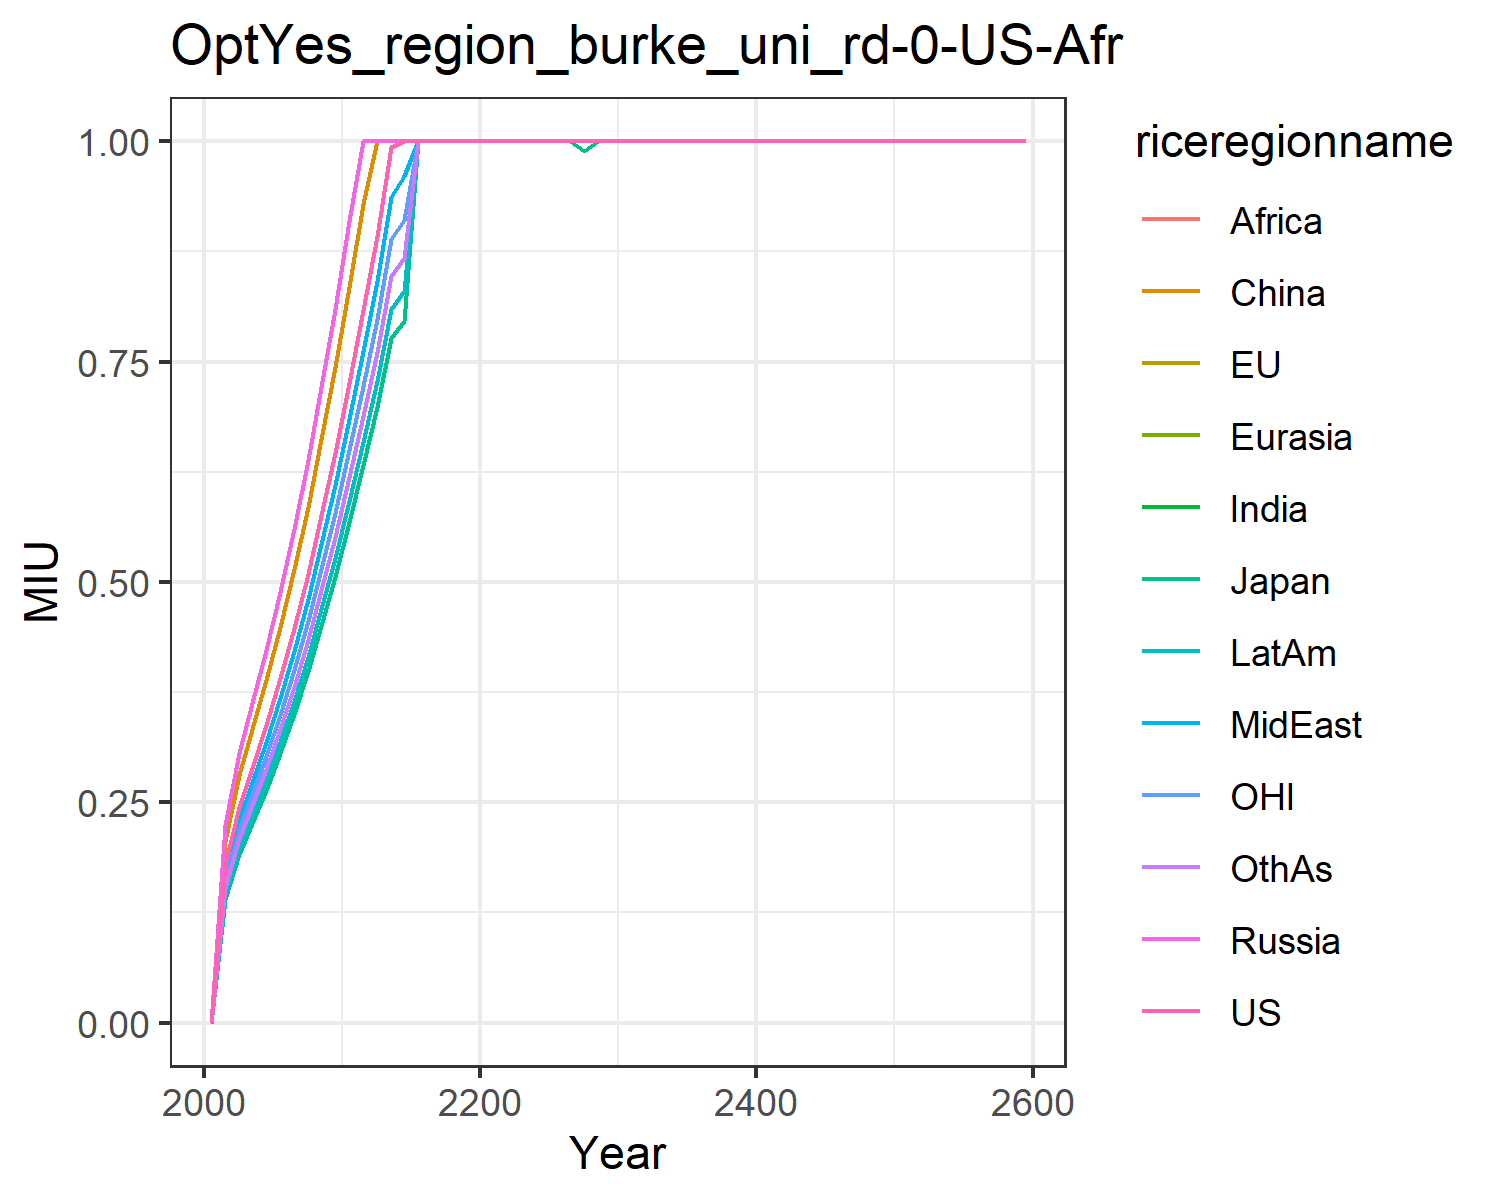

The table this chart was drawn from, first rows:
0.0, 0.0, 0.0, 0.0, 0.0, 0.0, 0.0, 0.0, 0.0, 0.0, 0.0, 0.0
0.1789, 0.14, 0.14, 0.2241, 0.2241, 0.2057, 0.16, 0.1687, 0.16, 0.1459, 0.16, 0.1525
0.2442, 0.1911, 0.1911, 0.3059, 0.3059, 0.2808, 0.2185, 0.2303, 0.2185, 0.1991, 0.2185, 0.2081
0.2894, 0.2264, 0.2264, 0.3625, 0.3625, 0.3327, 0.2588, 0.2729, 0.2588, 0.2359, 0.2588, 0.2466
0.3378, 0.2642, 0.2642, 0.4231, 0.4231, 0.3884, 0.3021, 0.3186, 0.3021, 0.2753, 0.3021, 0.2879
0.3905, 0.3055, 0.3055, 0.4891, 0.4891, 0.449, 0.3493, 0.3683, 0.3493, 0.3183, 0.3493, 0.3328
0.4473, 0.35, 0.35, 0.5604, 0.5604, 0.5144, 0.4002, 0.4219, 0.4002, 0.3647, 0.4002, 0.3813
0.5092, 0.3984, 0.3984, 0.6379, 0.6379, 0.5855, 0.4555, 0.4803, 0.4555, 0.4151, 0.4555, 0.434
0.5757, 0.4504, 0.4504, 0.7211, 0.7211, 0.6619, 0.5149, 0.5429, 0.5149, 0.4693, 0.5149, 0.4906
0.6467, 0.5059, 0.5059, 0.8101, 0.8101, 0.7436, 0.5785, 0.6099, 0.5785, 0.5272, 0.5785, 0.5512
0.726, 0.5679, 0.5679, 0.9094, 0.9094, 0.8347, 0.6494, 0.6847, 0.6494, 0.5918, 0.6494, 0.6187
0.808, 0.6322, 0.6322, 1.0, 1.0, 0.9291, 0.7228, 0.7621, 0.7228, 0.6587, 0.7228, 0.6887
0.8927, 0.6984, 0.6984, 1.0, 1.0, 1.0, 0.7985, 0.8419, 0.7985, 0.7277, 0.7985, 0.7608
0.9933, 0.7771, 0.7771, 1.0, 1.0, 1.0, 0.8885, 0.9368, 0.8885, 0.8098, 0.8885, 0.8466
1.0, 0.7963, 0.7963, 1.0, 1.0, 1.0, 0.9105, 0.96, 0.9105, 0.8298, 0.9105, 0.8675
1.0, 1.0, 1.0, 1.0, 1.0, 1.0, 1.0, 1.0, 1.0, 1.0, 1.0, 1.0
1.0, 1.0, 1.0, 1.0, 1.0, 1.0, 1.0, 1.0, 1.0, 1.0, 1.0, 1.0
1.0, 1.0, 1.0, 1.0, 1.0, 1.0, 1.0, 1.0, 1.0, 1.0, 1.0, 1.0
1.0, 1.0, 1.0, 1.0, 1.0, 1.0, 1.0, 1.0, 1.0, 1.0, 1.0, 1.0
1.0, 1.0, 1.0, 1.0, 1.0, 1.0, 1.0, 1.0, 1.0, 1.0, 1.0, 1.0
1.0, 1.0, 1.0, 1.0, 1.0, 1.0, 1.0, 1.0, 1.0, 1.0, 1.0, 1.0
1.0, 1.0, 1.0, 1.0, 1.0, 1.0, 1.0, 1.0, 1.0, 1.0, 1.0, 1.0
1.0, 1.0, 1.0, 1.0, 1.0, 1.0, 1.0, 1.0, 1.0, 1.0, 1.0, 1.0
1.0, 1.0, 1.0, 1.0, 1.0, 1.0, 1.0, 1.0, 1.0, 1.0, 1.0, 1.0
1.0, 1.0, 1.0, 1.0, 1.0, 1.0, 1.0, 1.0, 1.0, 1.0, 1.0, 1.0
1.0, 1.0, 1.0, 1.0, 1.0, 1.0, 1.0, 1.0, 1.0, 1.0, 1.0, 1.0
1.0, 1.0, 1.0, 1.0, 1.0, 1.0, 1.0, 1.0, 1.0, 1.0, 1.0, 1.0
1.0, 0.9889, 0.9889, 1.0, 1.0, 1.0, 1.0, 1.0, 1.0, 1.0, 1.0, 1.0
1.0, 1.0, 1.0, 1.0, 1.0, 1.0, 1.0, 1.0, 1.0, 1.0, 1.0, 1.0
1.0, 1.0, 1.0, 1.0, 1.0, 1.0, 1.0, 1.0, 1.0, 1.0, 1.0, 1.0
1.0, 1.0, 1.0, 1.0, 1.0, 1.0, 1.0, 1.0, 1.0, 1.0, 1.0, 1.0
1.0, 1.0, 1.0, 1.0, 1.0, 1.0, 1.0, 1.0, 1.0, 1.0, 1.0, 1.0
1.0, 1.0, 1.0, 1.0, 1.0, 1.0, 1.0, 1.0, 1.0, 1.0, 1.0, 1.0
1.0, 1.0, 1.0, 1.0, 1.0, 1.0, 1.0, 1.0, 1.0, 1.0, 1.0, 1.0
1.0, 1.0, 1.0, 1.0, 1.0, 1.0, 1.0, 1.0, 1.0, 1.0, 1.0, 1.0
1.0, 1.0, 1.0, 1.0, 1.0, 1.0, 1.0, 1.0, 1.0, 1.0, 1.0, 1.0
1.0, 1.0, 1.0, 1.0, 1.0, 1.0, 1.0, 1.0, 1.0, 1.0, 1.0, 1.0
1.0, 1.0, 1.0, 1.0, 1.0, 1.0, 1.0, 1.0, 1.0, 1.0, 1.0, 1.0
1.0, 1.0, 1.0, 1.0, 1.0, 1.0, 1.0, 1.0, 1.0, 1.0, 1.0, 1.0
1.0, 1.0, 1.0, 1.0, 1.0, 1.0, 1.0, 1.0, 1.0, 1.0, 1.0, 1.0
1.0, 1.0, 1.0, 1.0, 1.0, 1.0, 1.0, 1.0, 1.0, 1.0, 1.0, 1.0
1.0, 1.0, 1.0, 1.0, 1.0, 1.0, 1.0, 1.0, 1.0, 1.0, 1.0, 1.0
1.0, 1.0, 1.0, 1.0, 1.0, 1.0, 1.0, 1.0, 1.0, 1.0, 1.0, 1.0
1.0, 1.0, 1.0, 1.0, 1.0, 1.0, 1.0, 1.0, 1.0, 1.0, 1.0, 1.0
1.0, 1.0, 1.0, 1.0, 1.0, 1.0, 1.0, 1.0, 1.0, 1.0, 1.0, 1.0
1.0, 1.0, 1.0, 1.0, 1.0, 1.0, 1.0, 1.0, 1.0, 1.0, 1.0, 1.0
1.0, 1.0, 1.0, 1.0, 1.0, 1.0, 1.0, 1.0, 1.0, 1.0, 1.0, 1.0
1.0, 1.0, 1.0, 1.0, 1.0, 1.0, 1.0, 1.0, 1.0, 1.0, 1.0, 1.0
1.0, 1.0, 1.0, 1.0, 1.0, 1.0, 1.0, 1.0, 1.0, 1.0, 1.0, 1.0
1.0, 1.0, 1.0, 1.0, 1.0, 1.0, 1.0, 1.0, 1.0, 1.0, 1.0, 1.0
1.0, 1.0, 1.0, 1.0, 1.0, 1.0, 1.0, 1.0, 1.0, 1.0, 1.0, 1.0
1.0, 1.0, 1.0, 1.0, 1.0, 1.0, 1.0, 1.0, 1.0, 1.0, 1.0, 1.0
1.0, 1.0, 1.0, 1.0, 1.0, 1.0, 1.0, 1.0, 1.0, 1.0, 1.0, 1.0
1.0, 1.0, 1.0, 1.0, 1.0, 1.0, 1.0, 1.0, 1.0, 1.0, 1.0, 1.0
1.0, 1.0, 1.0, 1.0, 1.0, 1.0, 1.0, 1.0, 1.0, 1.0, 1.0, 1.0
1.0, 1.0, 1.0, 1.0, 1.0, 1.0, 1.0, 1.0, 1.0, 1.0, 1.0, 1.0
1.0, 1.0, 1.0, 1.0, 1.0, 1.0, 1.0, 1.0, 1.0, 1.0, 1.0, 1.0
1.0, 1.0, 1.0, 1.0, 1.0, 1.0, 1.0, 1.0, 1.0, 1.0, 1.0, 1.0
1.0, 1.0, 1.0, 1.0, 1.0, 1.0, 1.0, 1.0, 1.0, 1.0, 1.0, 1.0
1.0, 1.0, 1.0, 1.0, 1.0, 1.0, 1.0, 1.0, 1.0, 1.0, 1.0, 1.0
